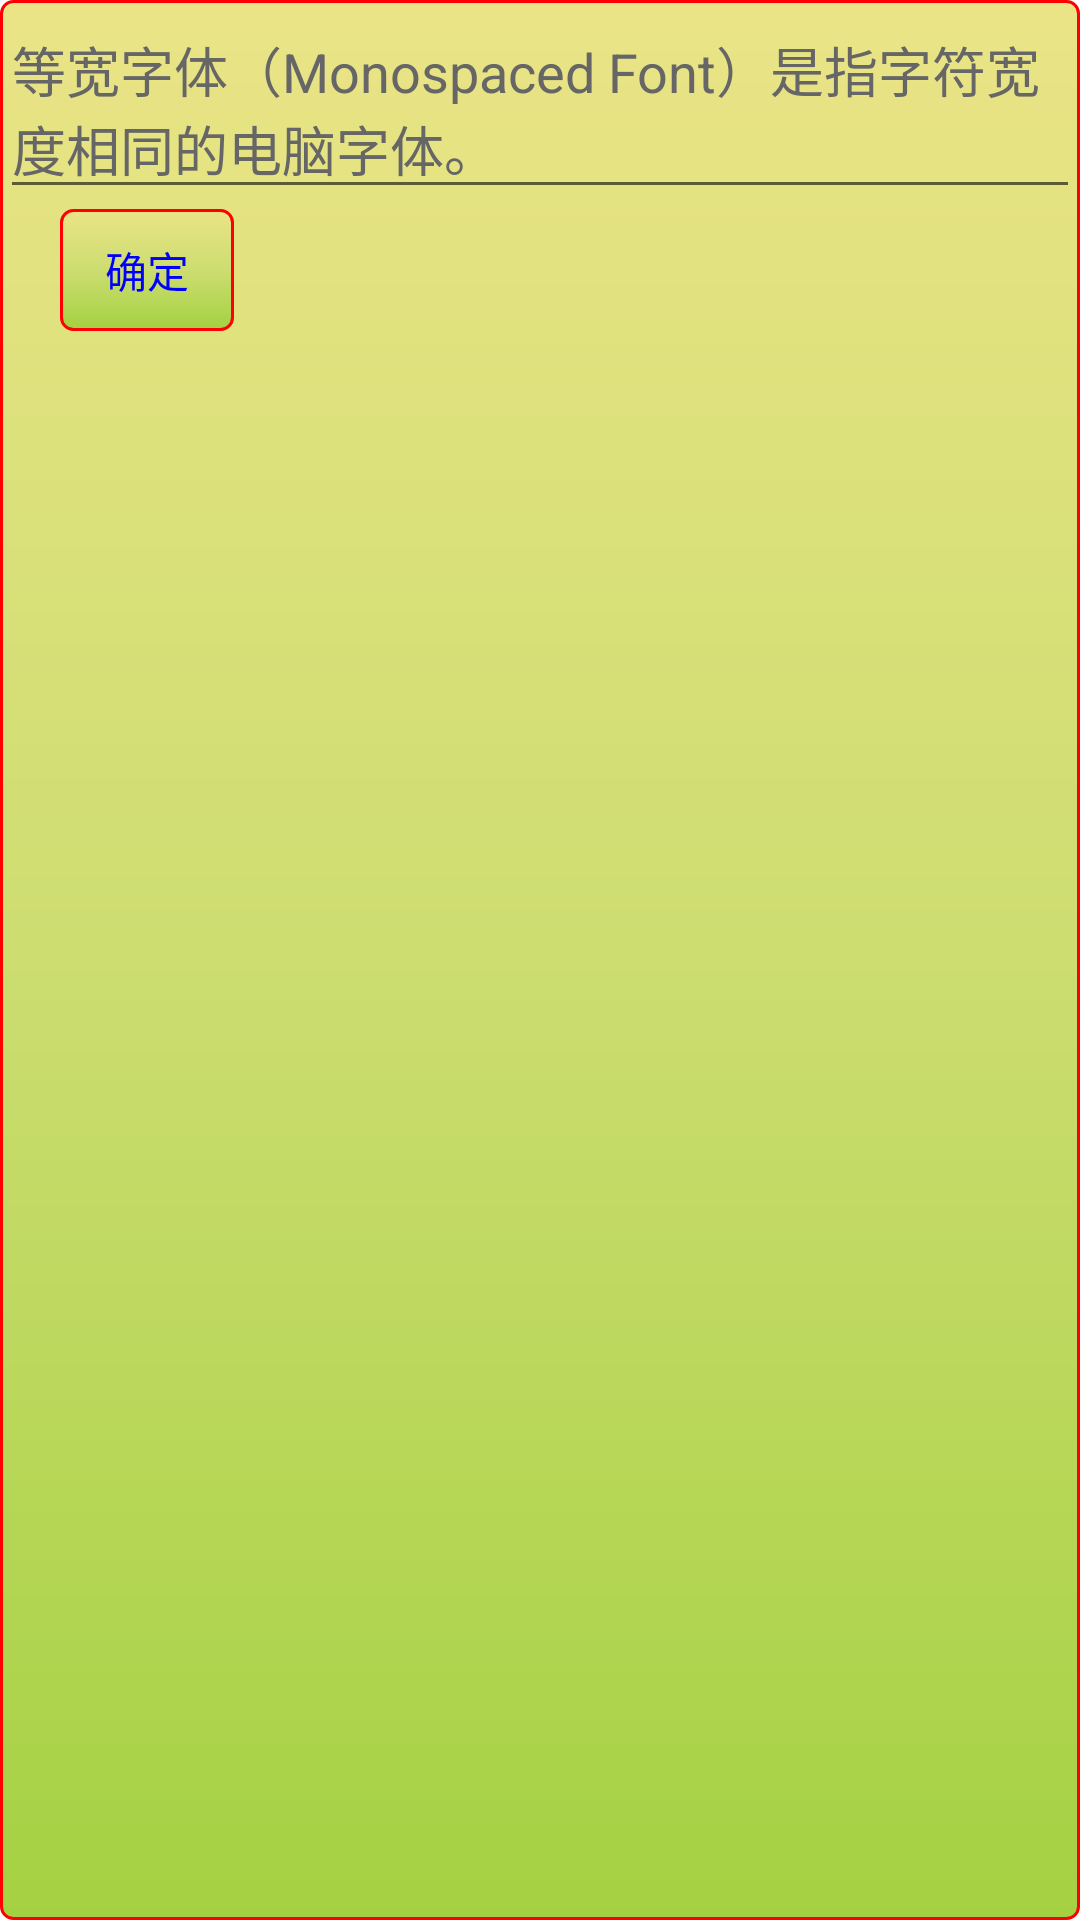

Here is an Android app screen rendered from its layout file. Give the layout XML and the strings, colors and styles it references.
<!-- AndroidManifest.xml: fallback theme Theme.MaterialComponents.DayNight.NoActionBar -->
<!-- res/layout/activity_main.xml -->
<LinearLayout xmlns:android="http://schemas.android.com/apk/res/android"
    xmlns:tools="http://schemas.android.com/tools"
    android:layout_width="match_parent"
    android:layout_height="match_parent"
    android:background="@drawable/button_bg_normal"
    android:orientation="vertical" >

    <EditText
        android:id="@+id/editText"
        android:layout_width="match_parent"
        android:layout_height="wrap_content"
        android:textColor="@color/text_description"
        android:text="@string/_edit_data" />

    <TextView
        android:id="@+id/btSubmit"
        android:layout_width="wrap_content"
        android:layout_height="wrap_content"
        android:layout_marginLeft="20dp"
        android:background="@drawable/button_bg_selector"
        android:clickable="true"
        android:onClick="addToList"
        android:paddingBottom="10dp"
        android:paddingLeft="15dp"
        android:paddingRight="15dp"
        android:paddingTop="10dp"
        android:text="@string/_submit"
        android:textColor="#0000FF" />

    <ListView
        android:id="@+id/listView"
        android:layout_width="match_parent"
        android:layout_height="wrap_content"
        android:background="#00000000" />

</LinearLayout>
<!-- resources referenced by this layout -->
<resources>
  <color name="text_description">#666666</color>
  <!-- drawable button_bg_normal (drawable) -->
  <?xml version="1.0" encoding="utf-8"?>
  <shape xmlns:android="http://schemas.android.com/apk/res/android" 
      android:shape="rectangle">
      
      <corners android:radius="4dp"/>
      
      <stroke android:width="1dp"
          android:color="#FF0000"/>
      
      <gradient android:startColor="#A4D142"
          android:centerColor="#CDDD70"
          android:endColor="#EAE486"
          android:angle="90"/>
  </shape>
  <!-- drawable button_bg_selector (drawable) -->
  <?xml version="1.0" encoding="utf-8"?>
  <selector xmlns:android="http://schemas.android.com/apk/res/android" >
      <item android:drawable="@drawable/button_bg_selected" android:state_pressed="true"></item>
      <item android:drawable="@drawable/button_bg_normal"></item>
  </selector>
  <string name="_edit_data">等宽字体（Monospaced Font）是指字符宽度相同的电脑字体。</string>
  <string name="_submit">确定</string>
  <!-- drawable button_bg_selected (drawable) -->
  <?xml version="1.0" encoding="utf-8"?>
  <shape xmlns:android="http://schemas.android.com/apk/res/android" 
      android:shape="rectangle">
      
      <corners android:radius="4dp"/>
      
      <stroke android:width="1dp"
          android:color="#FF0000"/>
      
      <gradient android:startColor="#7648F2"
          android:centerColor="#E293E2"
          android:endColor="#FFFFFF"
          android:angle="90"/>
  </shape>
</resources>
